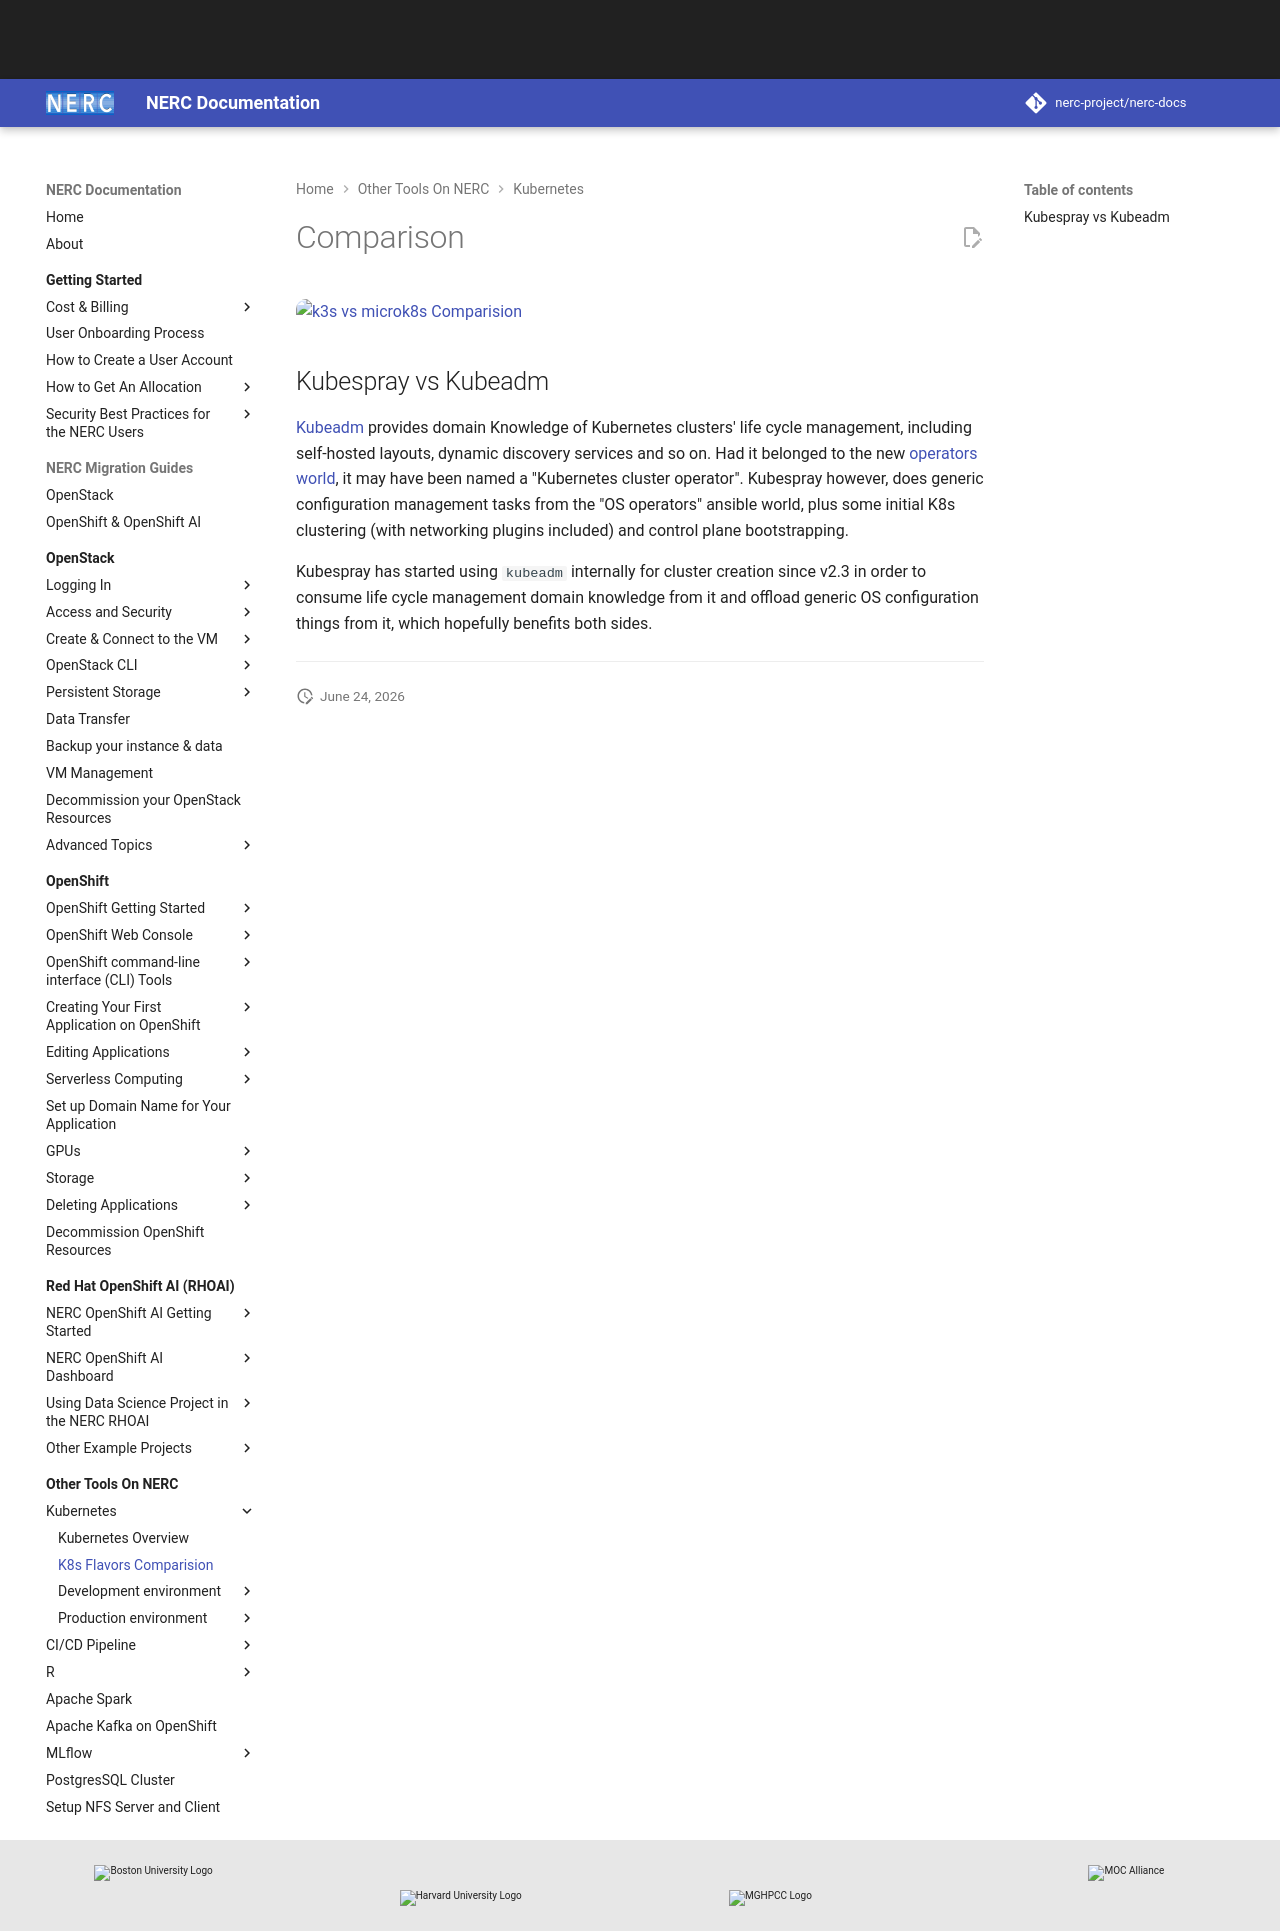

repository: nerc-project/nerc-docs · page: other-tools/kubernetes/comparisons/index.html · generator: mkdocs

# Comparison

![k3s vs microk8s Comparision](images/k3s-vs-microk8s.png)

## Kubespray vs Kubeadm

[Kubeadm](https://github.com/kubernetes/kubeadm) provides domain Knowledge of
Kubernetes clusters' life cycle management, including self-hosted layouts,
dynamic discovery services and so on. Had it belonged to the new
[operators world](https://coreos.com/blog/introducing-operators.html), it may
have been named a "Kubernetes cluster operator". Kubespray however, does generic
configuration management tasks from the "OS operators" ansible world, plus some
initial K8s clustering (with networking plugins included) and control plane bootstrapping.

Kubespray has started using `kubeadm` internally for cluster creation since v2.3
in order to consume life cycle management domain knowledge from it and offload
generic OS configuration things from it, which hopefully benefits both sides.

---
